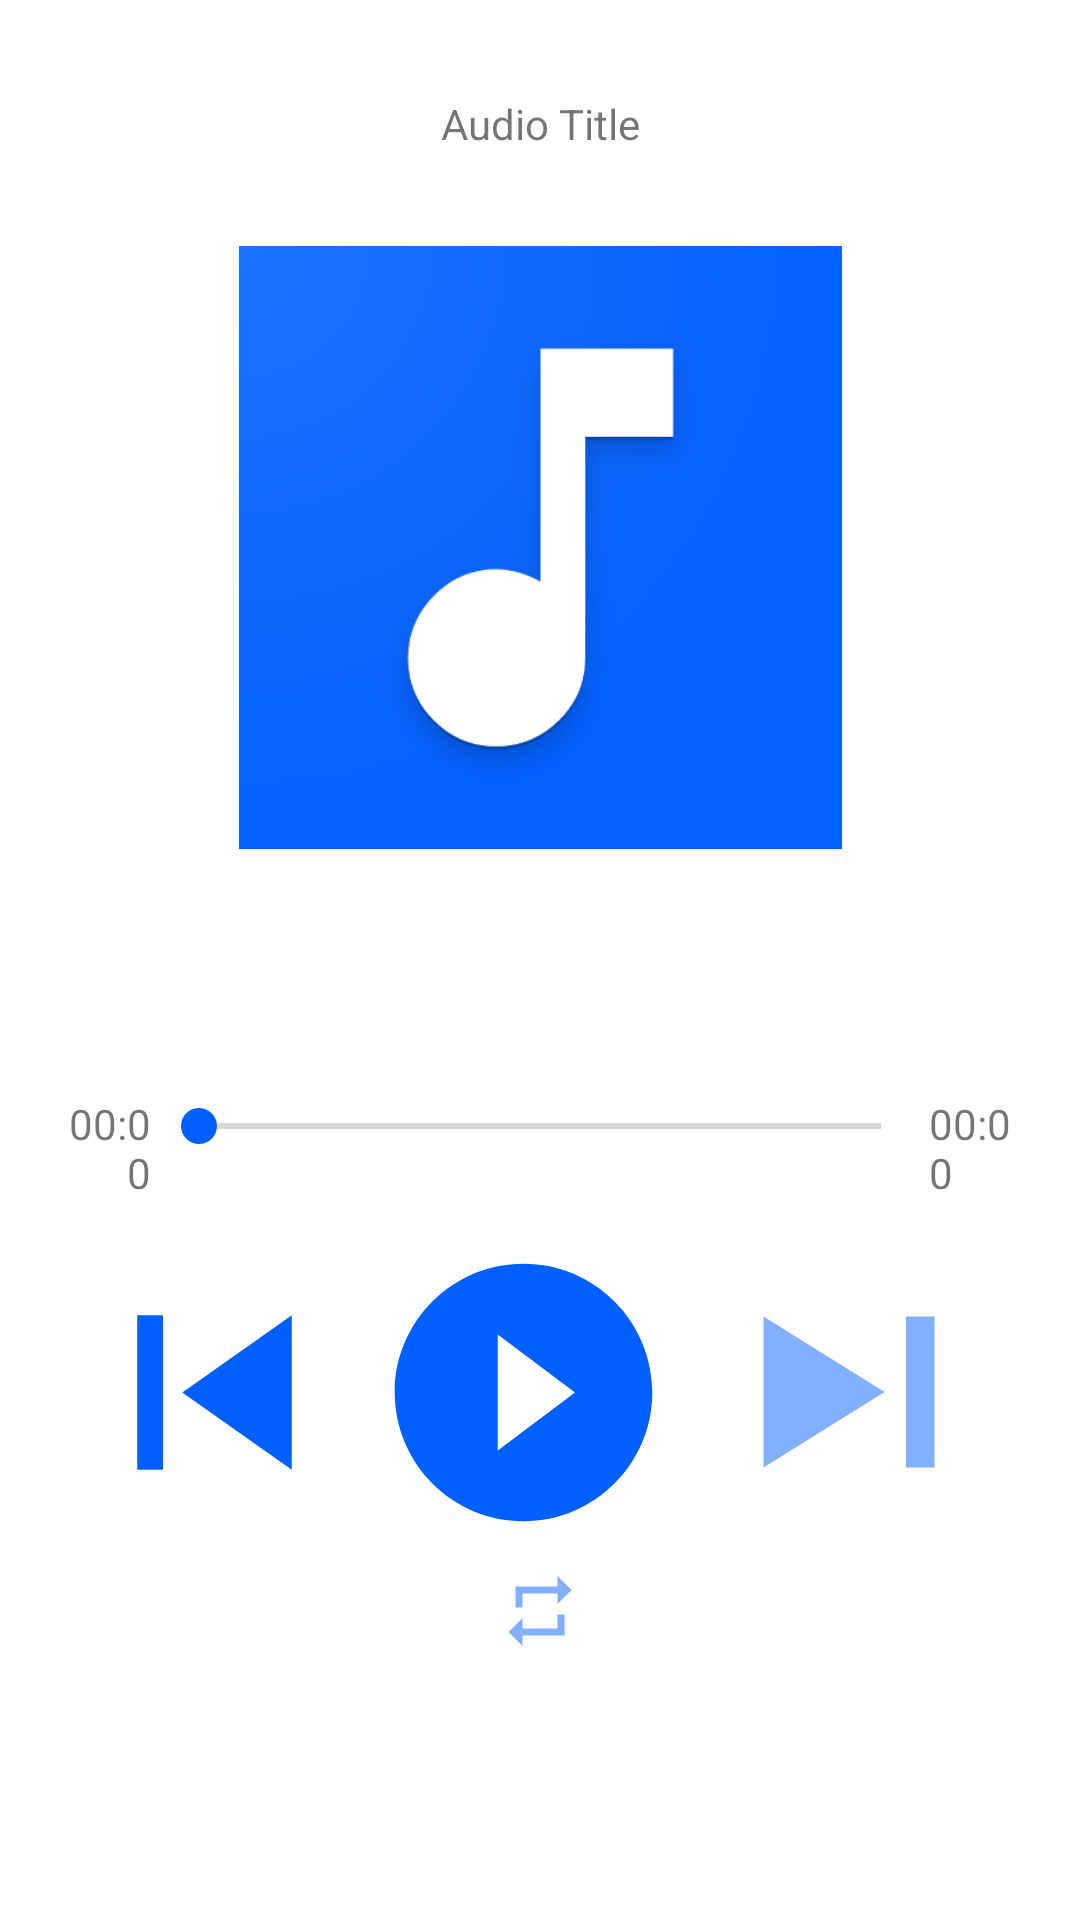

The Android layout XML behind this screen, and the referenced resources:
<!-- AndroidManifest.xml: application theme Theme.JMusic -->
<!-- res/layout/activity_player.xml -->
<?xml version="1.0" encoding="utf-8"?>
<androidx.constraintlayout.widget.ConstraintLayout xmlns:android="http://schemas.android.com/apk/res/android"
    xmlns:app="http://schemas.android.com/apk/res-auto"
    xmlns:tools="http://schemas.android.com/tools"
    android:layout_width="match_parent"
    android:layout_height="match_parent"
    tools:context=".Player">

    <androidx.constraintlayout.widget.Guideline
        android:id="@+id/guideline"
        android:layout_width="wrap_content"
        android:layout_height="wrap_content"
        android:orientation="vertical"
        app:layout_constraintGuide_begin="20dp" />

    <androidx.constraintlayout.widget.Guideline
        android:id="@+id/guideline2"
        android:layout_width="wrap_content"
        android:layout_height="wrap_content"
        android:orientation="vertical"
        app:layout_constraintGuide_end="20dp" />

    <TextView
        android:id="@+id/audio_title"
        android:layout_width="wrap_content"
        android:layout_height="wrap_content"
        android:text="@string/audio_title"
        app:layout_constraintBottom_toTopOf="@+id/albumArt"
        app:layout_constraintEnd_toEndOf="parent"
        app:layout_constraintStart_toStartOf="parent"
        app:layout_constraintTop_toTopOf="parent" />

    <ImageView
        android:id="@+id/albumArt"
        android:layout_width="201dp"
        android:layout_height="201dp"
        app:layout_constraintBottom_toTopOf="@+id/linearLayout"
        app:layout_constraintEnd_toEndOf="parent"
        app:layout_constraintHorizontal_bias="0.5"
        app:layout_constraintStart_toStartOf="parent"
        app:layout_constraintTop_toTopOf="parent"
        app:srcCompat="@drawable/splash" />

    <LinearLayout
        android:id="@+id/linearLayout"
        android:layout_width="0dp"
        android:layout_height="275dp"
        android:gravity="center_horizontal"
        android:orientation="vertical"
        app:layout_constraintBottom_toBottomOf="parent"
        app:layout_constraintEnd_toEndOf="@id/guideline2"
        app:layout_constraintHorizontal_bias="1.0"
        app:layout_constraintStart_toStartOf="@id/guideline">

        <LinearLayout
            android:layout_width="match_parent"
            android:layout_height="40dp"
            android:orientation="horizontal">

            <TextView
                android:id="@+id/currentT"
                android:layout_width="1dp"
                android:layout_height="wrap_content"
                android:layout_weight="1"
                android:text="@string/_00_00"
                android:textAlignment="viewEnd" />

            <SeekBar
                android:id="@+id/seekBar"
                android:layout_width="230dp"
                android:layout_height="21dp"
                android:layout_weight="1" />

            <TextView
                android:id="@+id/maxT"
                android:layout_width="1dp"
                android:layout_height="wrap_content"
                android:layout_weight="1"
                android:text="@string/_00_00"
                android:textAlignment="viewStart" />
        </LinearLayout>

        <LinearLayout
            android:layout_width="match_parent"
            android:layout_height="118dp"
            android:orientation="horizontal">

            <ImageView
                android:id="@+id/previous"
                android:layout_width="wrap_content"
                android:layout_height="match_parent"
                android:layout_weight="1"
                app:srcCompat="@drawable/previous"
                android:clickable="true"
                android:background="?attr/selectableItemBackground"/>

            <ImageView
                android:id="@+id/play"
                android:layout_width="wrap_content"
                android:layout_height="match_parent"
                android:layout_weight="1"
                app:srcCompat="@drawable/play"
                android:clickable="true"
                android:background="?attr/selectableItemBackgroundBorderless"/>

            <ImageView
                android:id="@+id/next"
                android:layout_width="wrap_content"
                android:layout_height="match_parent"
                android:layout_weight="1"
                app:srcCompat="@drawable/next"
                android:clickable="true"
                android:background="?attr/selectableItemBackground"/>
        </LinearLayout>

        <ImageView
            android:id="@+id/repeat"
            android:layout_width="wrap_content"
            android:layout_height="wrap_content"
            app:srcCompat="@drawable/repeat"
            android:clickable="true"
            android:background="?attr/selectableItemBackgroundBorderless"/>
    </LinearLayout>
</androidx.constraintlayout.widget.ConstraintLayout>
<!-- resources referenced by this layout -->
<resources>
  <!-- drawable next (drawable) -->
  <vector android:height="31dp" android:alpha="0.5" android:tint="@color/blue"
      android:viewportHeight="24" android:viewportWidth="24"
      android:width="35dp" xmlns:android="http://schemas.android.com/apk/res/android">
      <path android:fillColor="@android:color/white" android:pathData="M6,18l8.5,-6L6,6v12zM16,6v12h2V6h-2z"/>
  </vector>
  <!-- drawable play (drawable) -->
  <vector android:height="24dp" android:tint="#005FFF"
      android:viewportHeight="24" android:viewportWidth="24"
      android:width="24dp" xmlns:android="http://schemas.android.com/apk/res/android">
      <path android:fillColor="@android:color/white" android:pathData="M12,2C6.48,2 2,6.48 2,12s4.48,10 10,10 10,-4.48 10,-10S17.52,2 12,2zM10,16.5v-9l6,4.5 -6,4.5z"/>
  </vector>
  <!-- drawable previous (drawable) -->
  <vector android:height="24dp" android:tint="#005FFF"
      android:viewportHeight="24" android:viewportWidth="24"
      android:width="24dp" xmlns:android="http://schemas.android.com/apk/res/android">
      <path android:fillColor="@android:color/white" android:pathData="M6,6h2v12L6,18zM9.5,12l8.5,6L18,6z"/>
  </vector>
  <!-- drawable repeat (drawable) -->
  <vector android:height="28dp" android:alpha="0.5" android:tint="@color/blue"
      android:viewportHeight="24" android:viewportWidth="24"
      android:width="28dp" xmlns:android="http://schemas.android.com/apk/res/android">
      <path android:fillColor="@android:color/white" android:pathData="M7,7h10v3l4,-4 -4,-4v3L5,5v6h2L7,7zM17,17L7,17v-3l-4,4 4,4v-3h12v-6h-2v4z"/>
  </vector>
  <!-- drawable splash: png bitmap (drawable, 56146 bytes) -->
  <string name="_00_00">00:00</string>
  <string name="audio_title">Audio Title</string>
  <style name="Theme.JMusic" parent="Theme.MaterialComponents.DayNight.DarkActionBar">
          
          <item name="colorPrimary">@color/blue</item>
          <item name="colorPrimaryVariant">@color/blue</item>
          <item name="colorOnPrimary">@color/white</item>
          
          <item name="colorSecondary">@color/blue</item>
          <item name="colorSecondaryVariant">@color/blue</item>
          <item name="colorOnSecondary">@color/black</item>
          
          <item name="android:statusBarColor" tools:targetApi="l">?attr/colorPrimaryVariant</item>
          
          <item name="android:navigationBarColor">#330066FF</item>
      </style>
  <color name="blue">#005FFF</color>
  <color name="white">#FFFFFFFF</color>
  <color name="black">#FF000000</color>
</resources>
